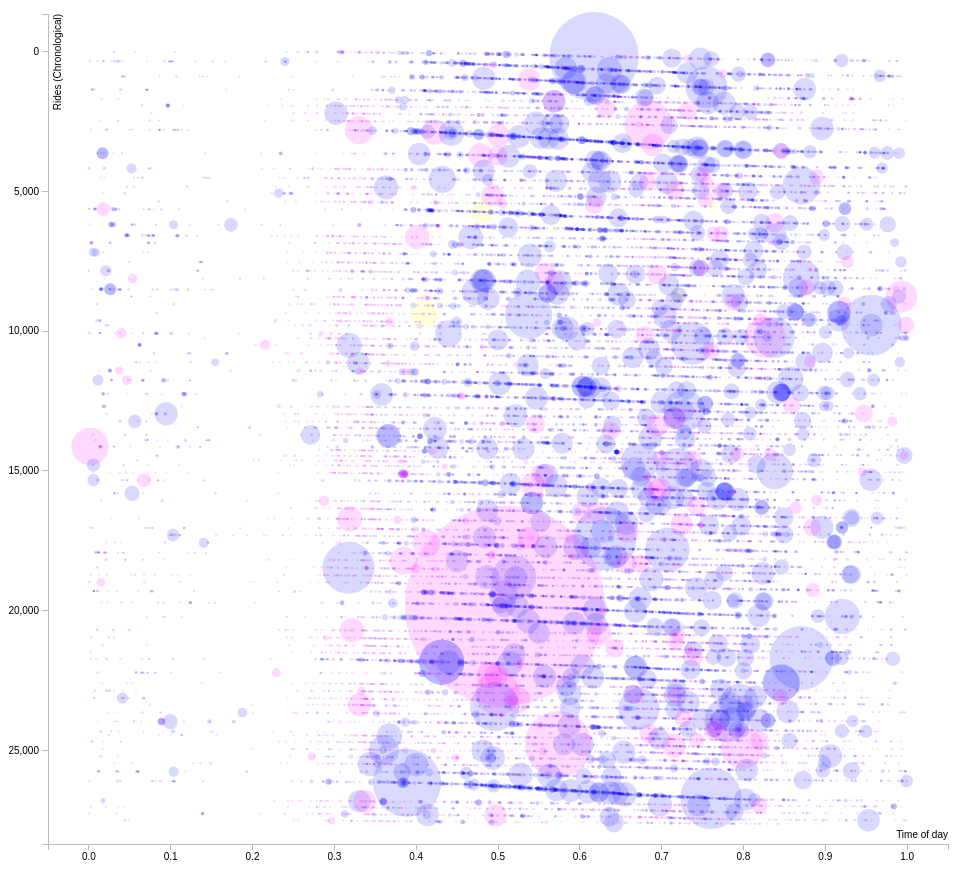
D3 v3 page, settled after 480 driven frames (8 s of simulated time); the page loaded 1 data file(s).



var margin = {top: 20, right: 20, bottom: 30, left: 40},
    width = 960 - margin.left - margin.right,
    height = 880 - margin.top - margin.bottom;

var x = d3.scale.linear()
    .range([0, width]);

var y = d3.scale.linear()
    .range([1, 100]);

var index = d3.scale.linear()
	.range([0,height])
	.domain([0-(27000*.05),27000*1.05]);

var color = d3.scale.ordinal()
  .domain(["Customer", "Subscriber", "Daily"])
  .range(["blue", "magenta" , "yellow"]);

var xAxis = d3.svg.axis()
    .scale(x)
    .orient("bottom");

var yAxis = d3.svg.axis()
    .scale(index)
    .orient("left");

var svg = d3.select("body").append("svg")
    .attr("width", width + margin.left + margin.right)
    .attr("height", height + margin.top + margin.bottom)
  .append("g")
    .attr("transform", "translate(" + margin.left + "," + margin.top + ")");

d3.tsv("data/2016-Q3/HRR2016Q3.tsv", function(error, data) {
  if (error) throw error;

  data.forEach(function(d) {
    d.Tripduration = +d.Tripduration;
    d.Index = +d.Index;
  });

  x.domain([-0.05,1.05]);
  y.domain([0,776338]);

  svg.append("g")
      .attr("class", "x axis")
      .attr("transform", "translate(0," + height + ")")
      .call(xAxis)
    .append("text")
      .attr("class", "label")
      .attr("x", width)
      .attr("y", -6)
      .style("text-anchor", "end")
      .text("Time of day");

  svg.append("g")
      .attr("class", "y axis")
      .call(yAxis)
    .append("text")
      .attr("class", "label")
      .attr("transform", "rotate(-90)")
      .attr("y", 6)
      .attr("dy", ".71em")
      .style("text-anchor", "end")
      .text("Rides (Chronological)")

  svg.selectAll(".dot")
      .data(data)
    .enter().append("circle")
      .attr("class", "dot")
      .attr("r", function(d) { return y(d.Tripduration); })
      .attr("cx", function(d) { return x(d.Startdec+d.Tripduration); })
      .attr("cy", function(d) { return index(d.Index); })
      .style("fill", function(d) { return color(d.Usertype); })
      .style("fill-opacity",0.15)
      .style("stroke-width",0);

  // svg.selectAll(".dot")
  //     .data(data)
  //   .enter().append("line")
  //     .attr("x1", function(d) { return x(d.Startdec); })
  //     .attr("y1", function(d) { return index(d.Index); })
  //     .attr("x2", function(d) { return x(d.Stopdec); })
  //     .attr("y2", function(d) { return index(d.Index); })
  //     .style("stroke", function(d) { return color(d.Usertype); })
  //     .style("stroke-width","0.5")
  //     .style("stroke-opacity","0.1");


  // var legend = svg.selectAll(".legend")
  //     .data(color.domain())
  //   .enter().append("g")
  //     .attr("class", "legend")
  //     .attr("transform", function(d, i) { return "translate(0," + i * 20 + ")"; });

  // legend.append("rect")
  //     .attr("x", width - 18)
  //     .attr("width", 18)
  //     .attr("height", 18)
  //     .style("fill", color);

  // legend.append("text")
  //     .attr("x", width - 24)
  //     .attr("y", 9)
  //     .attr("dy", ".35em")
  //     .style("text-anchor", "end")
  //     .text(function(d) { return d; });

});



### data: data/2016-Q3/HRR2016Q3.tsv
Index	Trip id	Startdate	Starttime	Startdec	Stopdate	Stoptime	Stopdec	Bikeid	Tripduration	To station id	Usertype
0	20217133	7/1/2016	0:44:00	0.03056	7/1/2016	1:22:00	0.05694	70362	2263	1025	Customer
1	20218077	7/1/2016	1:22:00	0.05694	7/1/2016	1:34:00	0.06528	70124	708	1012	Customer
2	20220848	7/1/2016	2:31:00	0.1049	7/1/2016	2:39:00	0.1104	70135	475	1007	Customer
3	20227674	7/1/2016	5:48:00	0.2417	7/1/2016	6:10:00	0.2569	70260	1300	1005	Subscriber
4	20228273	7/1/2016	6:05:00	0.2535	7/1/2016	6:24:00	0.2667	70010	1107	1001	Subscriber
5	20228404	7/1/2016	6:09:00	0.2562	7/1/2016	6:23:00	0.266	70037	816	1040	Customer
6	20228890	7/1/2016	6:21:00	0.2646	7/1/2016	6:57:00	0.2896	70322	2172	1001	Subscriber
7	20229069	7/1/2016	6:25:00	0.2674	7/1/2016	7:07:00	0.2965	70281	2503	1048	Subscriber
8	20229097	7/1/2016	6:26:00	0.2681	7/1/2016	6:49:00	0.284	70049	1420	1019	Customer
9	20229687	7/1/2016	6:41:00	0.2785	7/1/2016	6:58:00	0.2903	70206	1014	1002	Subscriber
10	20229690	7/1/2016	6:41:00	0.2785	7/1/2016	7:42:00	0.3208	70155	3644	1015	Subscriber
11	20231181	7/1/2016	7:18:00	0.3042	7/1/2016	7:22:00	0.3069	70218	273	1028	Subscriber
12	20231185	7/1/2016	7:18:00	0.3042	7/1/2016	7:22:00	0.3069	70064	281	1028	Subscriber
13	20231324	7/1/2016	7:20:00	0.3056	7/1/2016	10:05:00	0.4201	70307	9883	1012	Customer
14	20231590	7/1/2016	7:25:00	0.309	7/1/2016	10:07:00	0.4215	70212	9678	1012	Customer
15	20231553	7/1/2016	7:25:00	0.309	7/1/2016	10:08:00	0.4222	70494	9800	1012	Customer
16	20231648	7/1/2016	7:26:00	0.3097	7/1/2016	7:54:00	0.3292	70055	1648	1010	Customer
17	20231683	7/1/2016	7:27:00	0.3104	7/1/2016	7:51:00	0.3271	70153	1437	1001	Subscriber
18	20231712	7/1/2016	7:28:00	0.3111	7/1/2016	8:46:00	0.3653	70052	4714	1045	Subscriber
19	20232301	7/1/2016	7:42:00	0.3208	7/1/2016	7:45:00	0.3229	70404	200	1006	Subscriber
20	20232563	7/1/2016	7:48:00	0.325	7/1/2016	7:55:00	0.3299	70259	455	1040	Customer
21	20232845	7/1/2016	7:55:00	0.3299	7/1/2016	8:06:00	0.3375	70294	671	1049	Subscriber
22	20232889	7/1/2016	7:56:00	0.3306	7/1/2016	8:06:00	0.3375	70372	616	1049	Customer
23	20232893	7/1/2016	7:56:00	0.3306	7/1/2016	10:08:00	0.4222	70396	7940	1012	Customer
24	20233080	7/1/2016	8:01:00	0.334	7/1/2016	8:15:00	0.3438	70295	875	1040	Subscriber
25	20233371	7/1/2016	8:07:00	0.3382	7/1/2016	8:16:00	0.3444	70470	538	1003	Subscriber
26	20233510	7/1/2016	8:09:00	0.3396	7/1/2016	8:20:00	0.3472	70269	657	1003	Subscriber
27	20233678	7/1/2016	8:13:00	0.3424	7/1/2016	8:22:00	0.3486	70487	576	1013	Subscriber
28	20233891	7/1/2016	8:17:00	0.3451	7/1/2016	8:35:00	0.3576	70211	1103	1002	Subscriber
29	20233962	7/1/2016	8:18:00	0.3458	7/1/2016	8:25:00	0.3507	70422	393	1031	Customer
30	20233952	7/1/2016	8:18:00	0.3458	7/1/2016	8:31:00	0.3549	70492	808	1003	Subscriber
31	20234436	7/1/2016	8:28:00	0.3528	7/1/2016	8:43:00	0.3632	70271	942	1044	Subscriber
32	20234445	7/1/2016	8:28:00	0.3528	7/1/2016	11:05:00	0.4618	70124	9412	1012	Subscriber
33	20234630	7/1/2016	8:31:00	0.3549	7/1/2016	8:49:00	0.3674	70143	1104	1041	Subscriber
34	20235047	7/1/2016	8:39:00	0.3604	7/1/2016	9:04:00	0.3778	70356	1519	1017	Customer
35	20235061	7/1/2016	8:39:00	0.3604	7/1/2016	9:12:00	0.3833	70477	1943	1012	Customer
36	20235481	7/1/2016	8:48:00	0.3667	7/1/2016	8:53:00	0.3701	70234	336	1041	Subscriber
37	20235640	7/1/2016	8:51:00	0.3688	7/1/2016	8:57:00	0.3729	70344	387	1028	Subscriber
38	20235820	7/1/2016	8:54:00	0.3708	7/1/2016	9:23:00	0.391	70040	1729	1048	Customer
39	20236069	7/1/2016	8:59:00	0.3743	7/1/2016	9:10:00	0.3819	70372	647	1001	Customer
40	20236475	7/1/2016	9:07:00	0.3799	7/1/2016	11:57:00	0.4979	70182	10211	1013	Customer
41	20236749	7/1/2016	9:12:00	0.3833	7/1/2016	9:22:00	0.3903	70080	656	1034	Subscriber
42	20236790	7/1/2016	9:12:00	0.3833	7/1/2016	9:36:00	0.4	70118	1427	1001	Customer
43	20236891	7/1/2016	9:13:00	0.384	7/1/2016	11:58:00	0.4986	70316	9870	1002	Customer
44	20237241	7/1/2016	9:19:00	0.3882	7/1/2016	11:58:00	0.4986	70324	9528	1002	Customer
45	20237257	7/1/2016	9:20:00	0.3889	7/1/2016	9:31:00	0.3965	70262	713	1017	Customer
46	20237406	7/1/2016	9:22:00	0.3903	7/1/2016	9:30:00	0.3958	70373	443	1041	Subscriber
47	20237467	7/1/2016	9:23:00	0.391	7/1/2016	9:32:00	0.3972	70208	546	1038	Customer
48	20237778	7/1/2016	9:29:00	0.3951	7/1/2016	9:57:00	0.4146	70489	1732	1004	Customer
49	20238785	7/1/2016	9:45:00	0.4062	7/1/2016	10:11:00	0.4243	70344	1546	1043	Customer
50	20238947	7/1/2016	9:47:00	0.4076	7/1/2016	9:54:00	0.4125	70286	412	1033	Customer
51	20239166	7/1/2016	9:50:00	0.4097	7/1/2016	10:11:00	0.4243	70264	1265	1045	Customer
52	20239629	7/1/2016	9:58:00	0.4153	7/1/2016	14:28:00	0.6028	70060	16199	1001	Customer
53	20239654	7/1/2016	9:59:00	0.416	7/1/2016	14:29:00	0.6035	70384	16191	1001	Customer
54	20240198	7/1/2016	10:06:00	0.4208	7/1/2016	10:19:00	0.4299	70346	738	1016	Customer
55	20240157	7/1/2016	10:06:00	0.4208	7/1/2016	10:18:00	0.4292	70317	739	1016	Customer
56	20240139	7/1/2016	10:06:00	0.4208	7/1/2016	10:42:00	0.4458	70221	2151	1000	Customer
57	20240290	7/1/2016	10:07:00	0.4215	7/1/2016	10:18:00	0.4292	70035	655	1016	Customer
58	20240249	7/1/2016	10:07:00	0.4215	7/1/2016	10:18:00	0.4292	70223	674	1016	Customer
59	20240509	7/1/2016	10:10:00	0.4236	7/1/2016	10:32:00	0.4389	70313	1331	1012	Customer
... 27,575 more rows